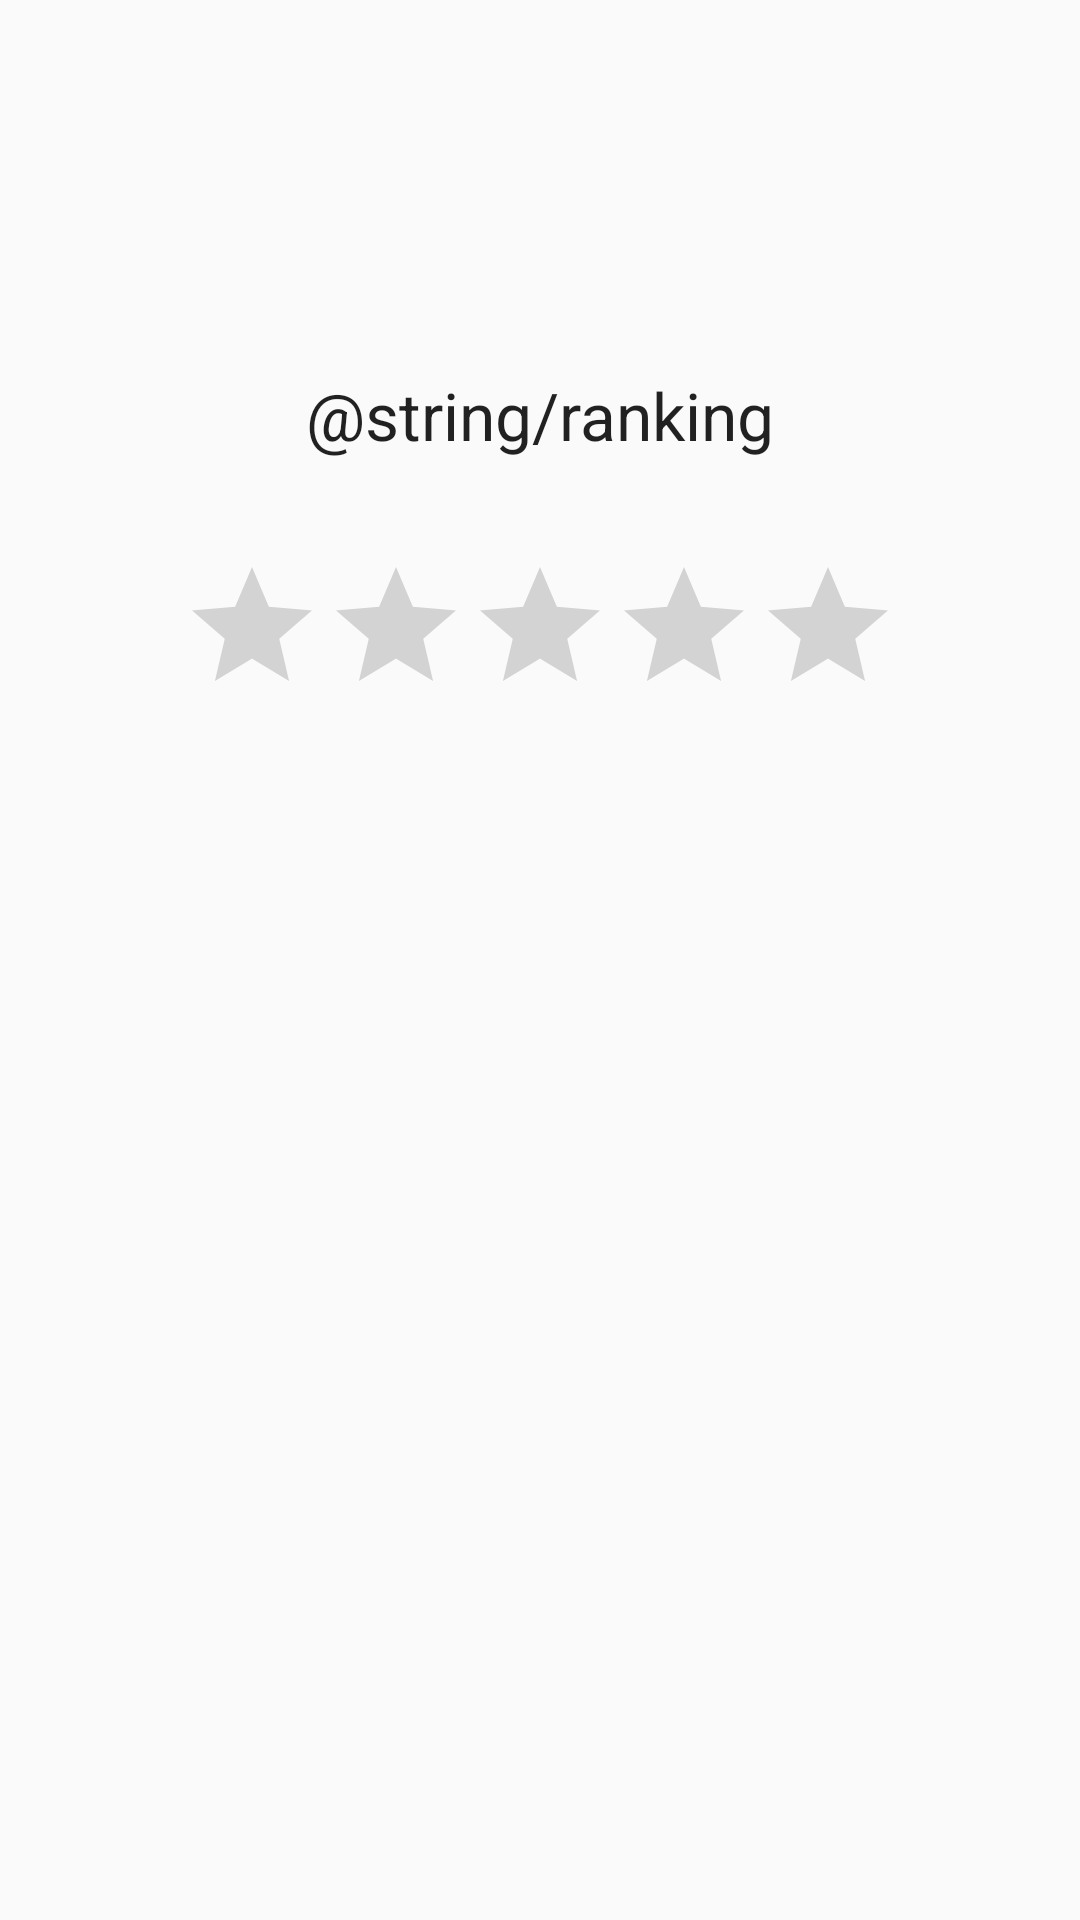

Here is an Android app screen rendered from its layout file. Give the layout XML and the strings, colors and styles it references.
<!-- AndroidManifest.xml: application theme AppTheme -->
<!-- res/layout/rank_layout.xml -->
<?xml version="1.0" encoding="utf-8"?>
<RelativeLayout xmlns:android="http://schemas.android.com/apk/res/android"
    android:orientation="vertical" android:layout_width="match_parent"
    android:layout_height="match_parent">

    <RatingBar
        android:layout_width="wrap_content"
        android:layout_height="wrap_content"
        android:id="@+id/ratingBar2"
        android:layout_alignParentTop="true"
        android:layout_centerHorizontal="true"
        android:layout_marginTop="185dp"
        android:stepSize="1.0"/>

    <TextView
        android:layout_width="wrap_content"
        android:layout_height="wrap_content"
        android:textAppearance="?android:attr/textAppearanceLarge"
        android:text="@string/ranking"
        android:id="@+id/textView15"
        android:layout_alignBottom="@+id/ratingBar2"
        android:layout_centerHorizontal="true"
        android:layout_marginBottom="89dp" />
</RelativeLayout>
<!-- resources referenced by this layout -->
<resources>
  <style name="AppTheme" parent="Theme.AppCompat.Light.DarkActionBar">
          
          <item name="colorPrimary">@color/colorPrimary</item>
          <item name="colorPrimaryDark">@color/colorPrimaryDark</item>
          <item name="colorAccent">@color/colorAccent</item>
      </style>
  <color name="colorPrimary">#3F51B5</color>
  <color name="colorPrimaryDark">#303F9F</color>
  <color name="colorAccent">#FF4081</color>
</resources>
